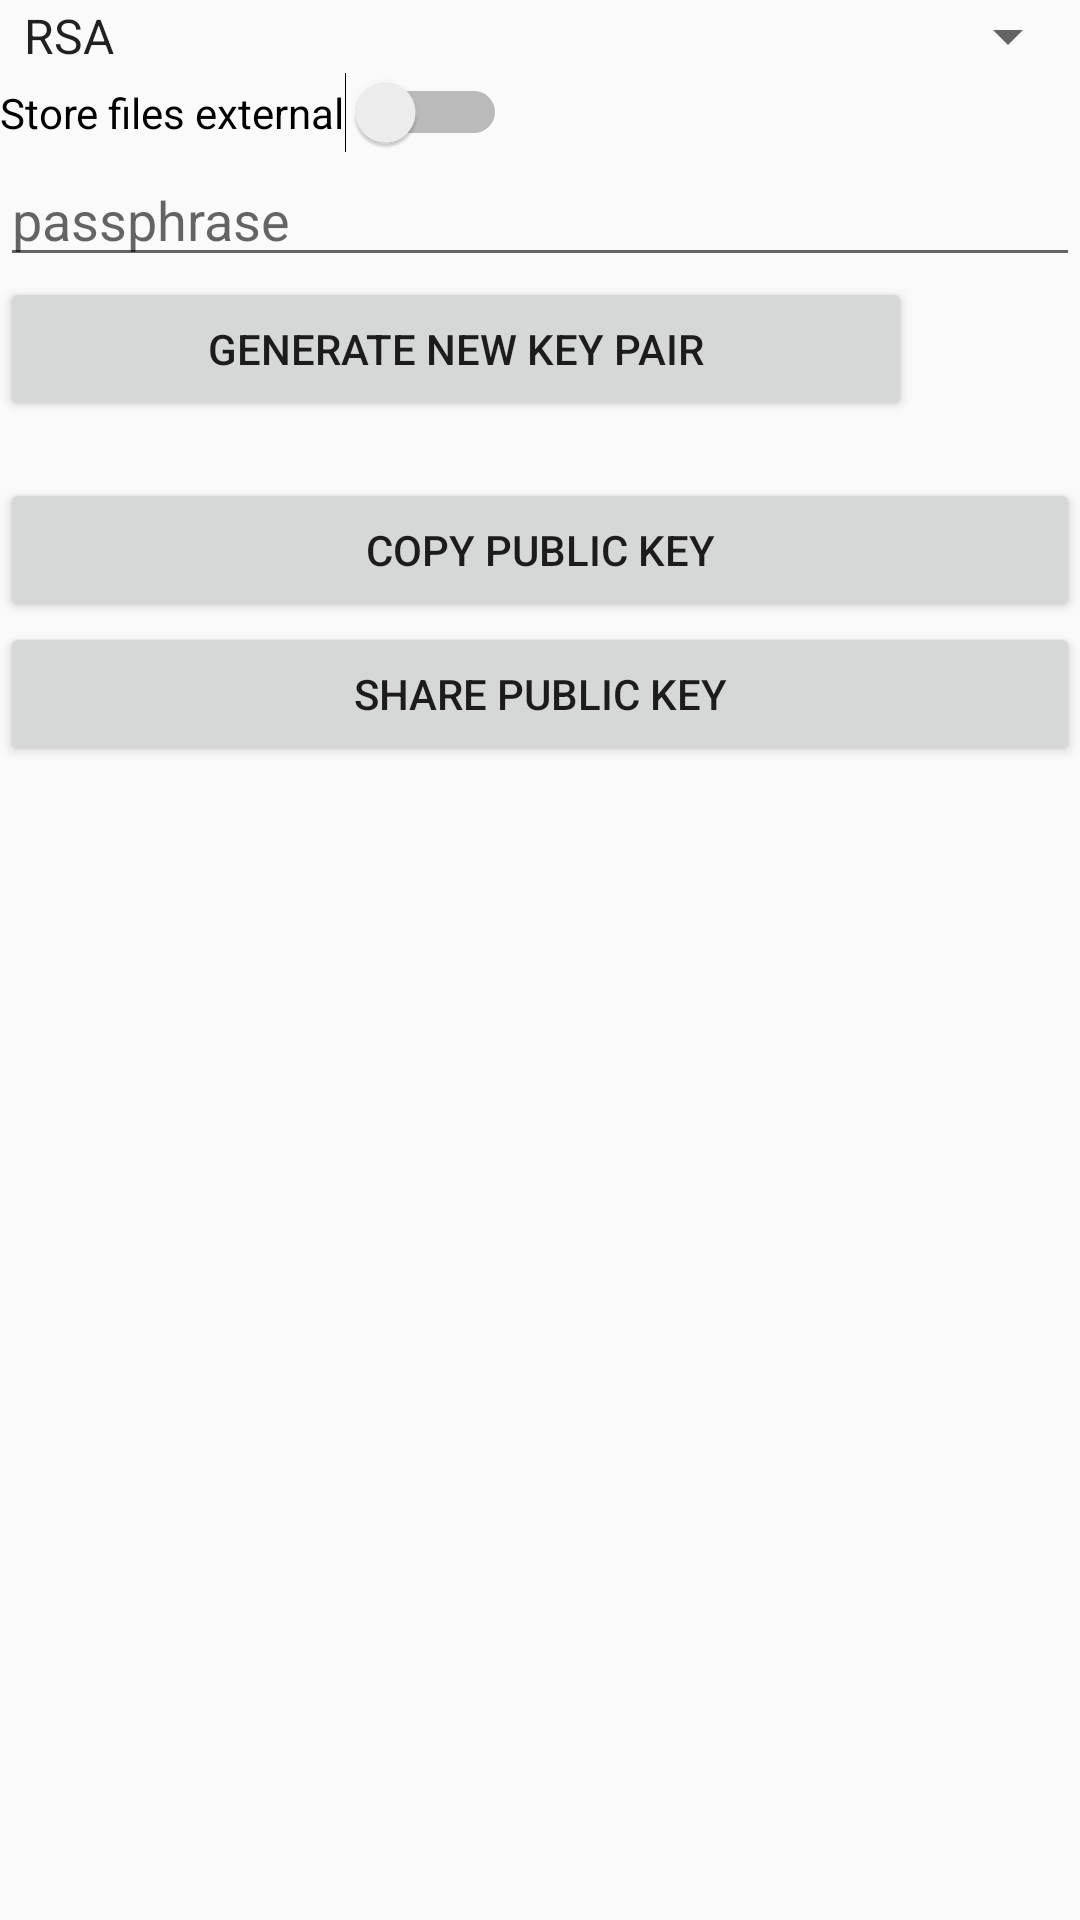

The Android layout XML behind this screen, and the referenced resources:
<!-- AndroidManifest.xml: application theme AppTheme -->
<!-- res/layout/generate_key.xml -->
<?xml version="1.0" encoding="utf-8"?>
<LinearLayout xmlns:android="http://schemas.android.com/apk/res/android"
    xmlns:app="http://schemas.android.com/apk/res-auto"
    android:layout_width="match_parent"
    android:layout_height="match_parent"
    android:orientation="vertical"  >
    <Spinner
        android:id="@+id/KeyTypesListView"
        android:layout_width="match_parent"
        android:layout_height="wrap_content"
        android:entries="@array/keytypes" />
    <Switch
        android:id="@+id/ExternalInternalSwitch"
        android:layout_width="wrap_content"
        android:layout_height="wrap_content"
        android:text="@string/UseExternalStorage"/>
    <EditText
        android:id="@+id/GenKeyPassphrase"
        android:layout_width="match_parent"
        android:layout_height="wrap_content"
        android:inputType="textPassword"
        android:hint="@string/passphrase"/>
    <LinearLayout
        android:layout_width="match_parent"
        android:layout_height="wrap_content"
        android:orientation="horizontal"
        android:visibility="visible">
        <Button
            android:id="@+id/GenerateKey"
            android:layout_width="0dp"
            android:layout_height="wrap_content"
            android:layout_gravity="center"
            android:layout_weight=".3"
            android:text="@string/GenerateNewKey" />
        <ProgressBar
            android:id="@+id/GenerateKeyProgress"
            style="?android:attr/progressBarStyle"
            android:layout_width="wrap_content"
            android:layout_height="wrap_content"
            android:layout_marginEnd="8dp"
            android:visibility="invisible" />
    </LinearLayout>
    <TextView
        android:id="@+id/AddServerTestStatus"
        android:layout_width="match_parent"
        android:layout_height="wrap_content"
        />

    <Button
        android:id="@+id/CopyPublicKeyButton"
        android:layout_width="match_parent"
        android:layout_height="wrap_content"
        android:layout_gravity="center"
        android:text="@string/CopyPublicKey" />
    <Button
        android:id="@+id/SendPublicKeyButton"
        android:layout_width="match_parent"
        android:layout_height="wrap_content"
        android:layout_gravity="center"
        android:text="@string/SendPublicKey" />

</LinearLayout>
<!-- resources referenced by this layout -->
<resources>
  <string-array name="keytypes">
          <item>RSA</item>
          <item>DSA</item>
          <item>ECDSA</item>
      </string-array>
  <string name="CopyPublicKey">Copy Public Key</string>
  <string name="GenerateNewKey">Generate new Key Pair</string>
  <string name="SendPublicKey">Share public Key</string>
  <string name="UseExternalStorage">Store files external</string>
  <string name="passphrase">passphrase</string>
  <style name="AppTheme" parent="Theme.AppCompat.Light.DarkActionBar">
          
          <item name="colorPrimary">@color/colorPrimary</item>
          <item name="colorPrimaryDark">@color/colorPrimaryDark</item>
          <item name="colorAccent">@color/colorAccent</item>
      </style>
  <!-- not gathered from this repository: default colours our renderer supplied (Android Studio template values) -->
  <color name="colorPrimary">#FF6200EE</color>
  <color name="colorPrimaryDark">#FF3700B3</color>
  <color name="colorAccent">#FF03DAC5</color>
</resources>
